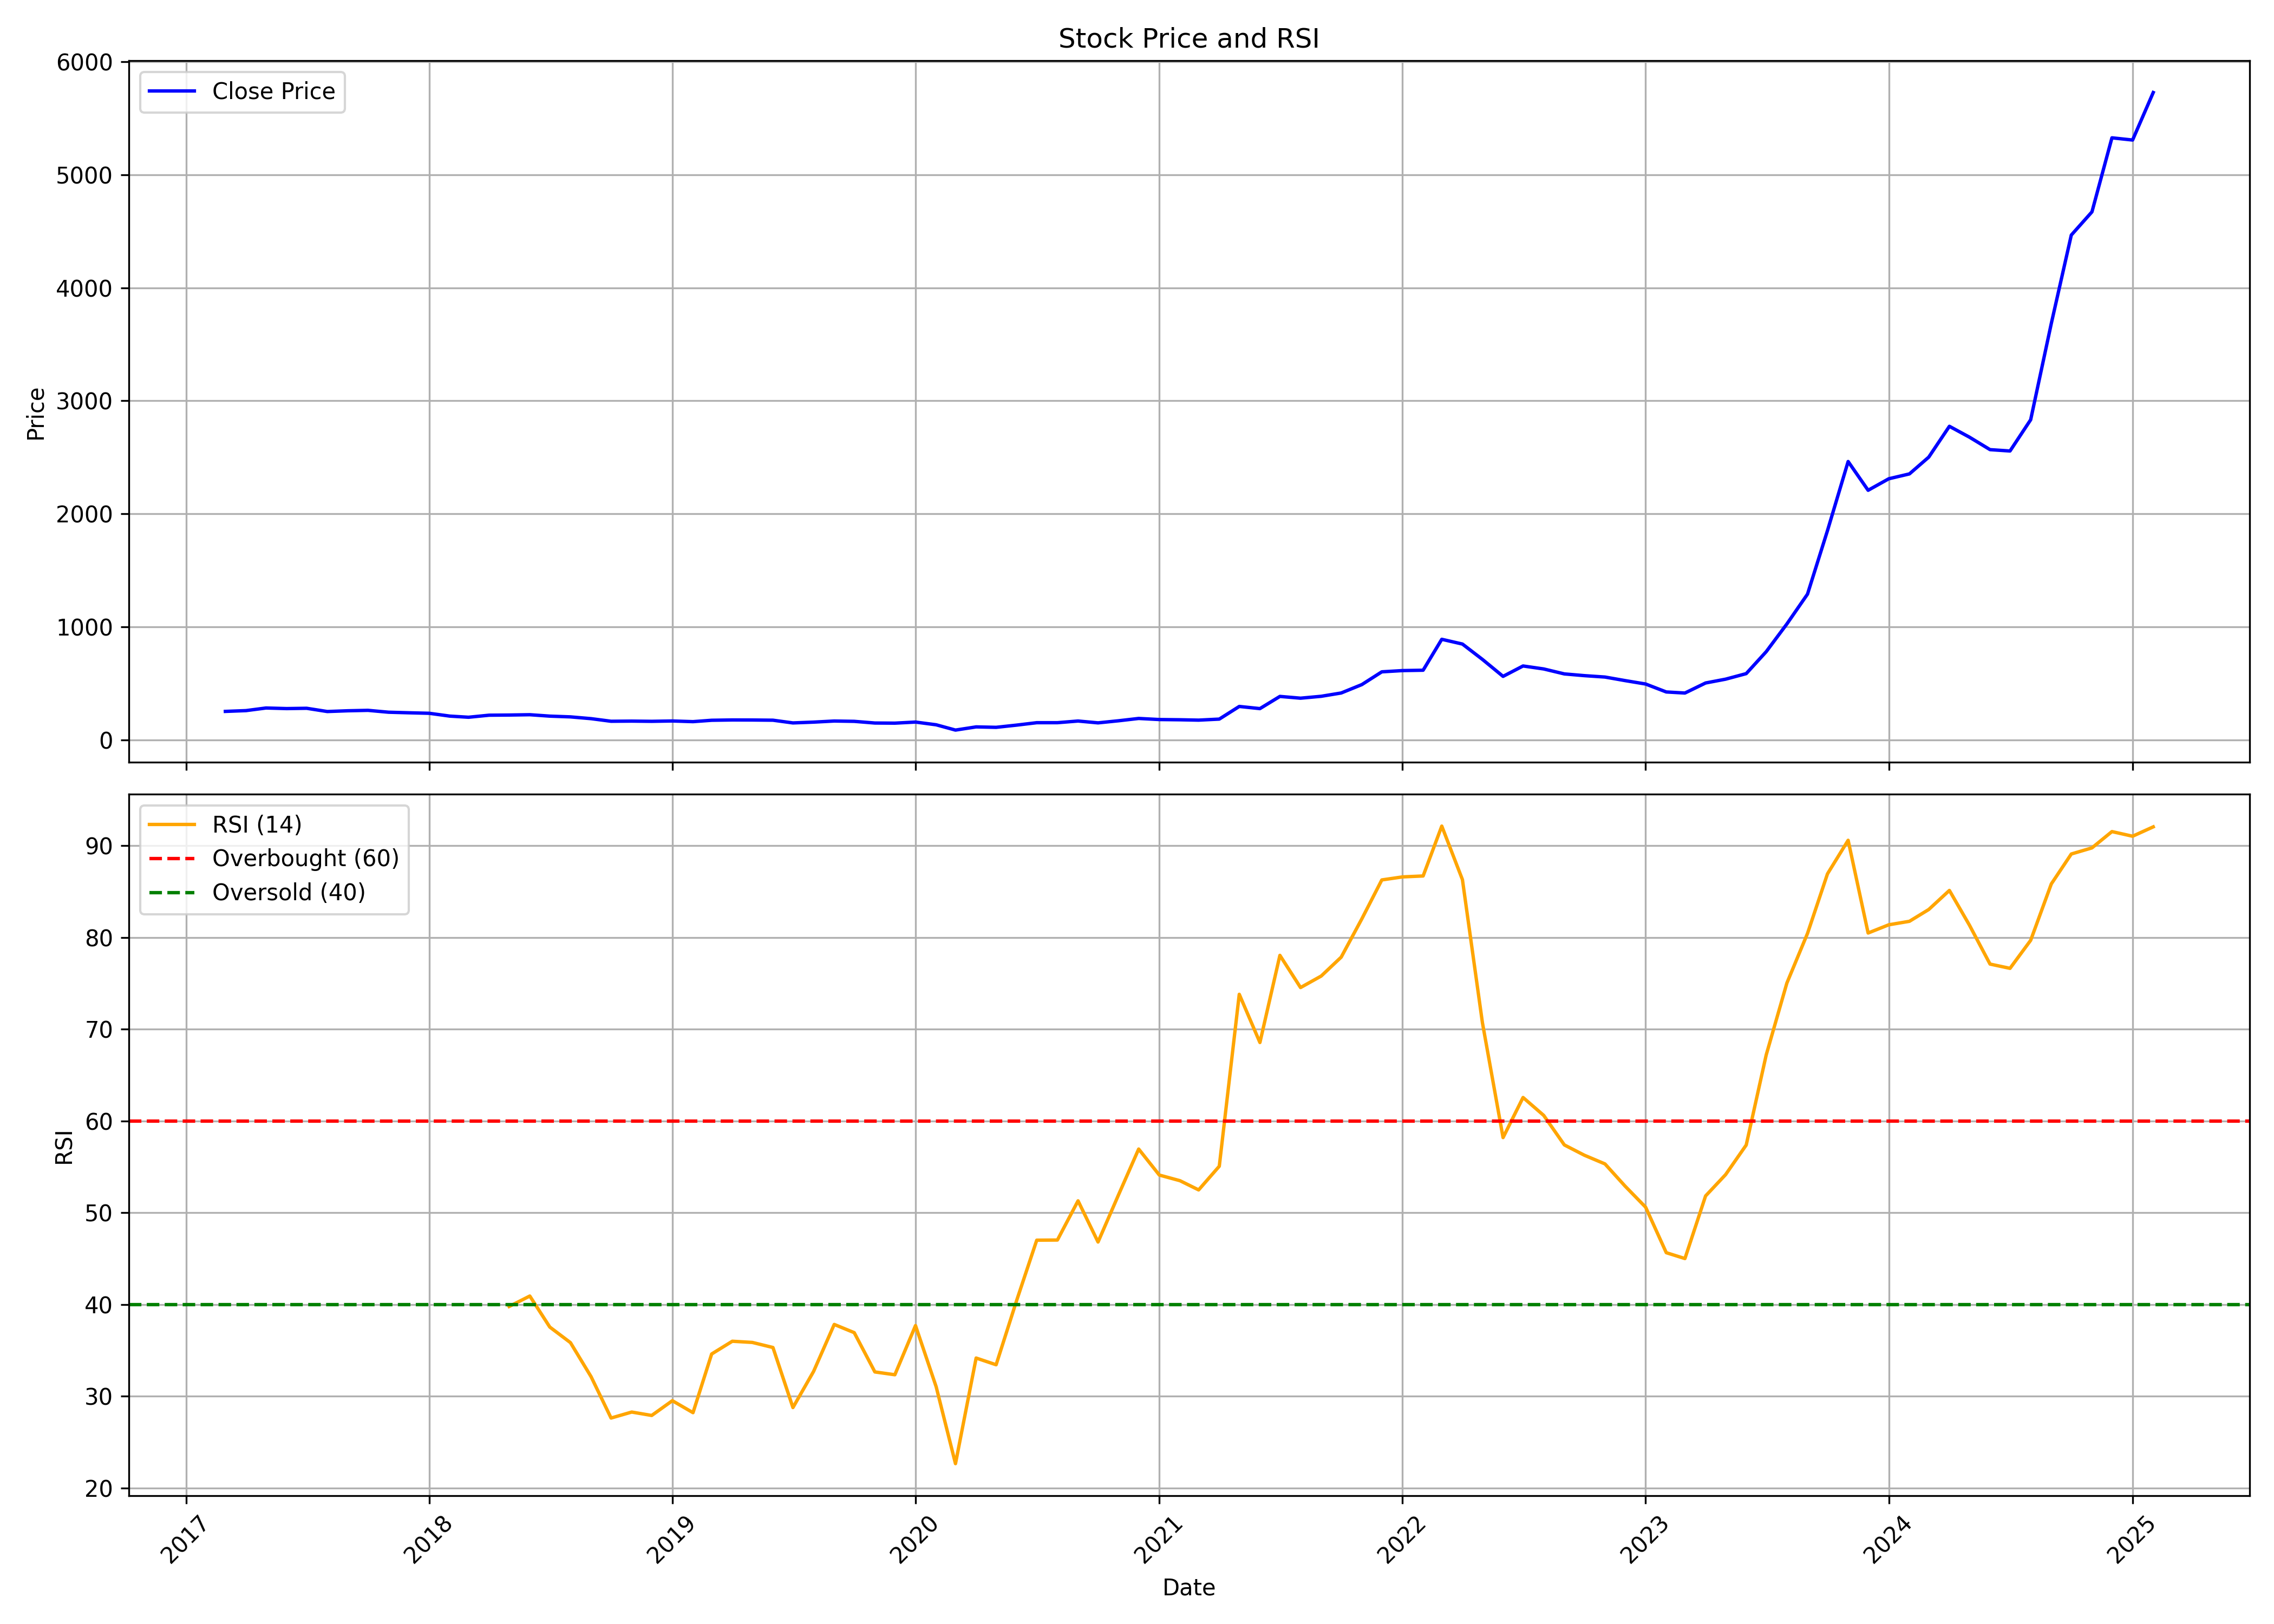

The data file committed next to this chart (first rows):
, date, symbol, open, high, low, close, volume, rsi
0, 2017-03-01, BSE, 245.5, 254.9, 230.3, 254, 22072170, 
1, 2017-04-01, BSE, 255.6, 274, 251, 261, 8989068, 
2, 2017-05-01, BSE, 261, 285.8, 254.1, 284.1, 13796715, 
3, 2017-06-01, BSE, 284.5, 294.9, 270.2, 278.9, 7056366, 
4, 2017-07-01, BSE, 279.3, 306.1, 273.3, 281.5, 13585332, 
5, 2017-08-01, BSE, 281.6, 285.8, 252.3, 252.9, 5239791, 
6, 2017-09-01, BSE, 259.4, 276.3, 257.6, 259.6, 4637688, 
7, 2017-10-01, BSE, 259.6, 268, 256.3, 263.4, 3583230, 
8, 2017-11-01, BSE, 263.5, 265.9, 246.3, 246.8, 3547407, 
9, 2017-12-01, BSE, 248.1, 255.7, 235.6, 241.8, 11760711, 
10, 2018-01-01, BSE, 243.8, 261.9, 235.7, 237.3, 26189184, 
11, 2018-02-01, BSE, 238, 238, 211.2, 212.4, 12285822, 
12, 2018-03-01, BSE, 215.3, 216.4, 194.2, 202.3, 14398824, 
13, 2018-04-01, BSE, 207.1, 224.3, 204.4, 220.4, 7416258, 
14, 2018-05-01, BSE, 220.4, 224.7, 213.5, 221.8, 9101517, 39.79
15, 2018-06-01, BSE, 221.8, 233.7, 220.4, 224.6, 9814617, 40.93
16, 2018-07-01, BSE, 225.8, 235.7, 210.8, 212.2, 5890659, 37.55
17, 2018-08-01, BSE, 221.6, 229.5, 203.7, 205.5, 6904875, 35.86
18, 2018-09-01, BSE, 207.2, 217.8, 189.2, 189.8, 8329626, 32.14
19, 2018-10-01, BSE, 191.2, 191.5, 163.9, 166.8, 7397502, 27.64
20, 2018-11-01, BSE, 167.8, 175.3, 165.6, 168.2, 3252885, 28.29
21, 2018-12-01, BSE, 168.9, 172.3, 159.4, 166.3, 4815420, 27.92
22, 2019-01-01, BSE, 172.1, 174, 167.8, 169.3, 3846636, 29.53
23, 2019-02-01, BSE, 170, 170.6, 153.6, 163.4, 4073562, 28.22
24, 2019-03-01, BSE, 163.7, 184.7, 163, 175.6, 10969422, 34.62
25, 2019-04-01, BSE, 176.1, 181.2, 174.2, 178.3, 6082665, 36.01
26, 2019-05-01, BSE, 178.3, 186.1, 169.2, 177.9, 8443386, 35.88
27, 2019-06-01, BSE, 178.1, 180.1, 172.3, 176.1, 5014080, 35.32
28, 2019-07-01, BSE, 182.9, 185.3, 150, 152.1, 6540915, 28.78
29, 2019-08-01, BSE, 152.1, 161.5, 133.6, 159.2, 9235599, 32.72
30, 2019-09-01, BSE, 159.2, 172.1, 156, 168.9, 6103929, 37.84
31, 2019-10-01, BSE, 169.4, 171.5, 151.8, 166, 4986267, 36.94
32, 2019-11-01, BSE, 166.9, 168.5, 148.2, 151.2, 4519467, 32.66
33, 2019-12-01, BSE, 151.2, 153.2, 142.2, 150.1, 3826929, 32.36
34, 2020-01-01, BSE, 149.8, 166.3, 145.6, 159.7, 9238173, 37.71
35, 2020-02-01, BSE, 161.7, 176.6, 134.7, 135.6, 11530668, 31.05
36, 2020-03-01, BSE, 136.8, 139.2, 82.32, 88.84, 13515456, 22.67
37, 2020-04-01, BSE, 88.73, 122.1, 86.48, 117, 12201435, 34.18
38, 2020-05-01, BSE, 117, 138.6, 111.2, 113.1, 14014410, 33.44
39, 2020-06-01, BSE, 114.3, 151.1, 113.8, 132.8, 15988491, 40.49
40, 2020-07-01, BSE, 131.9, 167.2, 131.9, 154.1, 29651619, 47.02
41, 2020-08-01, BSE, 160.3, 163.6, 149, 154.2, 16287963, 47.03
42, 2020-09-01, BSE, 154.5, 188.2, 152.2, 168.9, 49121328, 51.31
43, 2020-10-01, BSE, 170.2, 172.1, 152, 152.7, 10877547, 46.82
44, 2020-11-01, BSE, 153.2, 182, 144.2, 171.3, 22930644, 52
45, 2020-12-01, BSE, 171.5, 201, 168.5, 191.6, 54262962, 56.95
46, 2021-01-01, BSE, 192.2, 203.6, 178.3, 182, 23400138, 54.11
47, 2021-02-01, BSE, 185.4, 195.3, 176.7, 180, 24930702, 53.5
48, 2021-03-01, BSE, 181, 188.4, 165.7, 176.7, 18089538, 52.5
49, 2021-04-01, BSE, 177, 193.4, 173.1, 185.9, 23609037, 55.08
50, 2021-05-01, BSE, 184.5, 302.6, 183.8, 297.8, 110055576, 73.81
51, 2021-06-01, BSE, 298.9, 299.9, 265.2, 278.7, 41049021, 68.56
52, 2021-07-01, BSE, 280.2, 436.4, 275.1, 386.5, 186627999, 78.05
53, 2021-08-01, BSE, 391.8, 400.3, 316.7, 370.9, 32653197, 74.55
54, 2021-09-01, BSE, 378.1, 407.6, 356.4, 387.6, 44849025, 75.8
55, 2021-10-01, BSE, 385.3, 465.3, 380.3, 416.8, 49670136, 77.86
56, 2021-11-01, BSE, 421, 516.3, 417.4, 491, 58373676, 82.03
57, 2021-12-01, BSE, 494.9, 747.2, 488.4, 603.9, 156032547, 86.27
58, 2022-01-01, BSE, 604.4, 690.9, 587.3, 614.8, 64468956, 86.6
59, 2022-02-01, BSE, 619.5, 737.9, 585.2, 618.1, 97427790, 86.7
... 36 more rows
